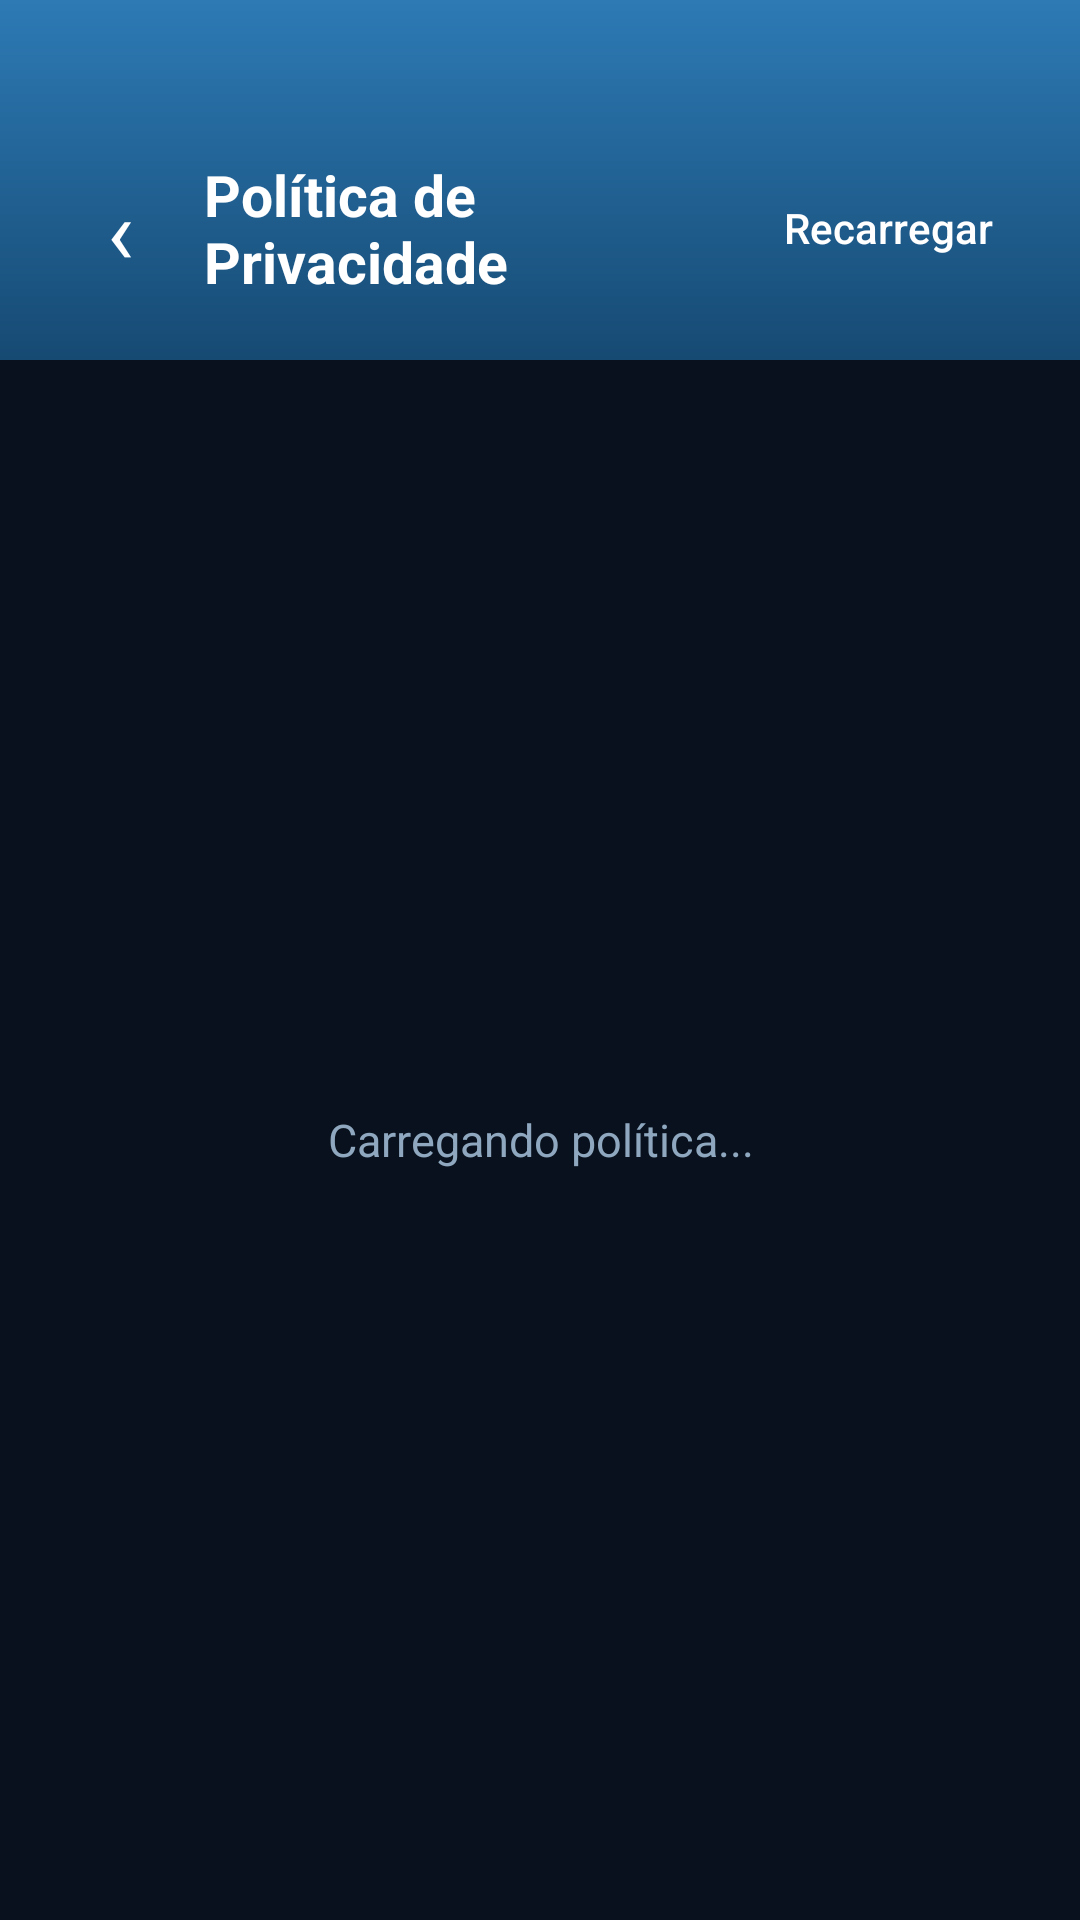

Android layout source for this screen:
<!-- AndroidManifest.xml: application theme Theme.RMFuncionarioApp -->
<!-- res/layout/activity_privacy_policy.xml -->
<?xml version="1.0" encoding="utf-8"?>
<LinearLayout xmlns:android="http://schemas.android.com/apk/res/android"
    android:layout_width="match_parent"
    android:layout_height="match_parent"
    android:orientation="vertical"
    android:background="@color/background">

    <LinearLayout
        android:layout_width="match_parent"
        android:layout_height="wrap_content"
        android:background="@drawable/bg_header_gradient"
        android:orientation="horizontal"
        android:gravity="center_vertical"
        android:paddingTop="52dp"
        android:paddingBottom="20dp"
        android:paddingStart="20dp"
        android:paddingEnd="20dp">

        <TextView
            android:id="@+id/btnVoltar"
            android:layout_width="40dp"
            android:layout_height="40dp"
            android:gravity="center"
            android:text="‹"
            android:textColor="@color/white"
            android:textSize="30sp" />

        <TextView
            android:id="@+id/tvTituloPrivacy"
            android:layout_width="0dp"
            android:layout_height="wrap_content"
            android:layout_weight="1"
            android:layout_marginStart="8dp"
            android:text="Política de Privacidade"
            android:textColor="@color/white"
            android:textSize="19sp"
            android:textStyle="bold" />

        <com.google.android.material.button.MaterialButton
            android:id="@+id/btnRecarregarPolitica"
            style="@style/Widget.MaterialComponents.Button.TextButton"
            android:layout_width="wrap_content"
            android:layout_height="wrap_content"
            android:text="Recarregar"
            android:textColor="@color/white" />
    </LinearLayout>

    <TextView
        android:id="@+id/tvLoadingPrivacy"
        android:layout_width="match_parent"
        android:layout_height="match_parent"
        android:gravity="center"
        android:text="Carregando política..."
        android:textColor="@color/text_secondary"
        android:textSize="15sp" />

    <WebView
        android:id="@+id/webPrivacy"
        android:layout_width="match_parent"
        android:layout_height="0dp"
        android:layout_weight="1"
        android:visibility="invisible"
        android:background="@color/background" />

</LinearLayout>
<!-- resources referenced by this layout -->
<resources>
  <color name="background">#08111d</color>
  <color name="text_secondary">#8fa8bf</color>
  <color name="white">#ffffff</color>
  <!-- drawable bg_header_gradient (drawable) -->
  <?xml version="1.0" encoding="utf-8"?>
  <shape xmlns:android="http://schemas.android.com/apk/res/android"
      android:shape="rectangle">
      <gradient
          android:startColor="#2d7ab5"
          android:endColor="#164a73"
          android:angle="270"
          android:type="linear" />
  </shape>
  <color name="primary">#0d2e4d</color>
  <color name="primary_variant">#0a2037</color>
  <color name="accent">#ff9f4a</color>
  <color name="accent_dark">#e88930</color>
  <color name="surface">#172538</color>
  <color name="text_primary">#e6eef7</color>
  <color name="text_hint">#4d6b84</color>
  <style name="Widget.App.Button" parent="Widget.MaterialComponents.Button">
          <item name="android:textAllCaps">false</item>
          <item name="android:letterSpacing">0</item>
          <item name="cornerRadius">12dp</item>
          <item name="android:paddingTop">14dp</item>
          <item name="android:paddingBottom">14dp</item>
          <item name="android:insetTop">0dp</item>
          <item name="android:insetBottom">0dp</item>
      </style>
  <style name="Widget.App.TextInputLayout" parent="Widget.MaterialComponents.TextInputLayout.OutlinedBox">
          <item name="boxStrokeColor">@color/field_stroke</item>
          <item name="hintTextColor">@color/field_hint</item>
          <item name="android:textColorHint">@color/text_hint</item>
          <item name="boxBackgroundColor">@color/surface</item>
          <item name="boxCornerRadiusTopStart">10dp</item>
          <item name="boxCornerRadiusTopEnd">10dp</item>
          <item name="boxCornerRadiusBottomStart">10dp</item>
          <item name="boxCornerRadiusBottomEnd">10dp</item>
      </style>
  <style name="WindowAnimation" parent="@android:style/Animation.Activity">
          <item name="android:activityOpenEnterAnimation">@anim/slide_in_right</item>
          <item name="android:activityOpenExitAnimation">@anim/slide_out_left</item>
          <item name="android:activityCloseEnterAnimation">@anim/slide_in_left</item>
          <item name="android:activityCloseExitAnimation">@anim/slide_out_right</item>
      </style>
  <style name="ThemeOverlay.App.MaterialAlertDialog" parent="ThemeOverlay.MaterialComponents.MaterialAlertDialog">
          <item name="buttonBarPositiveButtonStyle">@style/Widget.App.Dialog.Button.Positive</item>
          <item name="buttonBarNegativeButtonStyle">@style/Widget.App.Dialog.Button.Negative</item>
          <item name="buttonBarNeutralButtonStyle">@style/Widget.App.Dialog.Button.Negative</item>
      </style>
  <style name="Widget.App.Dialog.Button.Positive" parent="Widget.MaterialComponents.Button.TextButton.Dialog">
          <item name="android:textColor">@color/dialog_btn_positive</item>
          <item name="android:textAllCaps">false</item>
          <item name="android:letterSpacing">0</item>
      </style>
  <style name="Widget.App.Dialog.Button.Negative" parent="Widget.MaterialComponents.Button.TextButton.Dialog">
          <item name="android:textColor">@color/dialog_btn_negative</item>
          <item name="android:textAllCaps">false</item>
          <item name="android:letterSpacing">0</item>
      </style>
  <color name="dialog_btn_positive">#f28e34</color>
  <color name="dialog_btn_negative">#93b5d0</color>
</resources>
